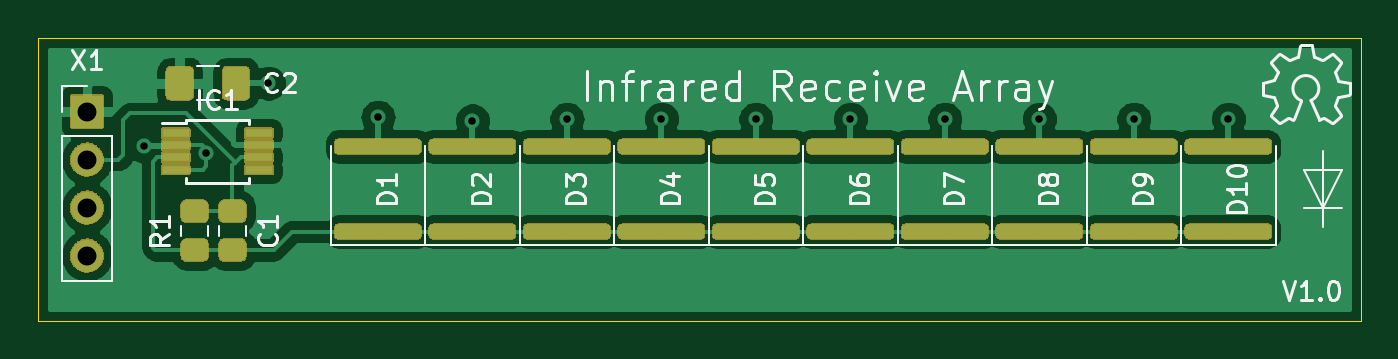
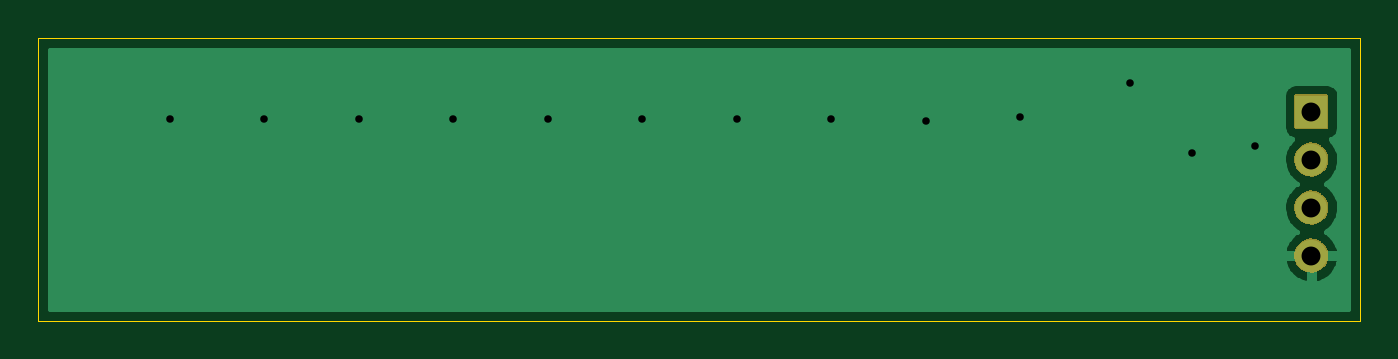
Circuit board: 11 layer files. Board 70.0 x 15.0 mm.
- bottom_copper: ir-receiver-B_Cu.gbr (12956 bytes)
- bottom_mask: ir-receiver-B_Mask.gbr (10468 bytes)
- paste: ir-receiver-B_Paste.gbr (551 bytes)
- bottom_silk: ir-receiver-B_SilkS.gbr (552 bytes)
- outline: ir-receiver-Edge_Cuts.gbr (750 bytes)
- top_copper: ir-receiver-F_Cu.gbr (89277 bytes)
- top_mask: ir-receiver-F_Mask.gbr (58104 bytes)
- paste: ir-receiver-F_Paste.gbr (17066 bytes)
- top_silk: ir-receiver-F_SilkS.gbr (54236 bytes)
- drill: ir-receiver-NPTH.drl (338 bytes)
- drill: ir-receiver-PTH.drl (630 bytes)

=== bottom_copper: ir-receiver-B_Cu.gbr (12956 bytes, source omitted) ===
=== bottom_mask: ir-receiver-B_Mask.gbr (10468 bytes, source omitted) ===
=== paste: ir-receiver-B_Paste.gbr ===
G04 #@! TF.GenerationSoftware,KiCad,Pcbnew,6.0.0-unknown-ea0edab~86~ubuntu18.04.1*
G04 #@! TF.CreationDate,2019-07-07T15:34:29+02:00*
G04 #@! TF.ProjectId,ir-receiver,69722d72-6563-4656-9976-65722e6b6963,rev?*
G04 #@! TF.SameCoordinates,Original*
G04 #@! TF.FileFunction,Paste,Bot*
G04 #@! TF.FilePolarity,Positive*
%FSLAX46Y46*%
G04 Gerber Fmt 4.6, Leading zero omitted, Abs format (unit mm)*
G04 Created by KiCad (PCBNEW 6.0.0-unknown-ea0edab~86~ubuntu18.04.1) date 2019-07-07 15:34:29*
%MOMM*%
%LPD*%
G04 APERTURE LIST*
G04 APERTURE END LIST*
M02*

=== bottom_silk: ir-receiver-B_SilkS.gbr ===
G04 #@! TF.GenerationSoftware,KiCad,Pcbnew,6.0.0-unknown-ea0edab~86~ubuntu18.04.1*
G04 #@! TF.CreationDate,2019-07-07T15:34:29+02:00*
G04 #@! TF.ProjectId,ir-receiver,69722d72-6563-4656-9976-65722e6b6963,rev?*
G04 #@! TF.SameCoordinates,Original*
G04 #@! TF.FileFunction,Legend,Bot*
G04 #@! TF.FilePolarity,Positive*
%FSLAX46Y46*%
G04 Gerber Fmt 4.6, Leading zero omitted, Abs format (unit mm)*
G04 Created by KiCad (PCBNEW 6.0.0-unknown-ea0edab~86~ubuntu18.04.1) date 2019-07-07 15:34:29*
%MOMM*%
%LPD*%
G04 APERTURE LIST*
G04 APERTURE END LIST*
M02*

=== outline: ir-receiver-Edge_Cuts.gbr ===
G04 #@! TF.GenerationSoftware,KiCad,Pcbnew,6.0.0-unknown-ea0edab~86~ubuntu18.04.1*
G04 #@! TF.CreationDate,2019-07-07T15:34:29+02:00*
G04 #@! TF.ProjectId,ir-receiver,69722d72-6563-4656-9976-65722e6b6963,rev?*
G04 #@! TF.SameCoordinates,Original*
G04 #@! TF.FileFunction,Profile,NP*
%FSLAX46Y46*%
G04 Gerber Fmt 4.6, Leading zero omitted, Abs format (unit mm)*
G04 Created by KiCad (PCBNEW 6.0.0-unknown-ea0edab~86~ubuntu18.04.1) date 2019-07-07 15:34:29*
%MOMM*%
%LPD*%
G04 APERTURE LIST*
%ADD10C,0.050000*%
G04 APERTURE END LIST*
D10*
X140000000Y-105000000D02*
X140000000Y-120000000D01*
X210000000Y-105000000D02*
X140000000Y-105000000D01*
X210000000Y-120000000D02*
X210000000Y-105000000D01*
X140000000Y-120000000D02*
X210000000Y-120000000D01*
M02*

=== top_copper: ir-receiver-F_Cu.gbr (89277 bytes, source omitted) ===
=== top_mask: ir-receiver-F_Mask.gbr (58104 bytes, source omitted) ===
=== paste: ir-receiver-F_Paste.gbr (17066 bytes, source omitted) ===
=== top_silk: ir-receiver-F_SilkS.gbr (54236 bytes, source omitted) ===
=== drill: ir-receiver-NPTH.drl ===
M48
; DRILL file {KiCad 6.0.0-unknown-ea0edab~86~ubuntu18.04.1} date So 07 Jul 2019 15:34:27 CEST
; FORMAT={-:-/ absolute / inch / decimal}
; #@! TF.CreationDate,2019-07-07T15:34:27+02:00
; #@! TF.GenerationSoftware,Kicad,Pcbnew,6.0.0-unknown-ea0edab~86~ubuntu18.04.1
; #@! TF.FileFunction,NonPlated,1,2,NPTH
FMAT,2
INCH
%
G90
G05
T0
M30

=== drill: ir-receiver-PTH.drl ===
M48
; DRILL file {KiCad 6.0.0-unknown-ea0edab~86~ubuntu18.04.1} date So 07 Jul 2019 15:34:27 CEST
; FORMAT={-:-/ absolute / inch / decimal}
; #@! TF.CreationDate,2019-07-07T15:34:27+02:00
; #@! TF.GenerationSoftware,Kicad,Pcbnew,6.0.0-unknown-ea0edab~86~ubuntu18.04.1
; #@! TF.FileFunction,Plated,1,2,PTH
FMAT,2
INCH
T1C0.0157
T2C0.0394
%
G90
G05
T1
X5.7323Y-4.3583
X5.8622Y-4.374
X5.9921Y-4.2283
X6.2205Y-4.2992
X6.4173Y-4.3071
X6.6142Y-4.3031
X6.811Y-4.3031
X7.0079Y-4.3031
X7.2047Y-4.3031
X7.4016Y-4.3031
X7.5984Y-4.3031
X7.7953Y-4.3031
X7.9921Y-4.3031
T2
X5.6142Y-4.2874
X5.6142Y-4.3874
X5.6142Y-4.4874
X5.6142Y-4.5874
T0
M30

